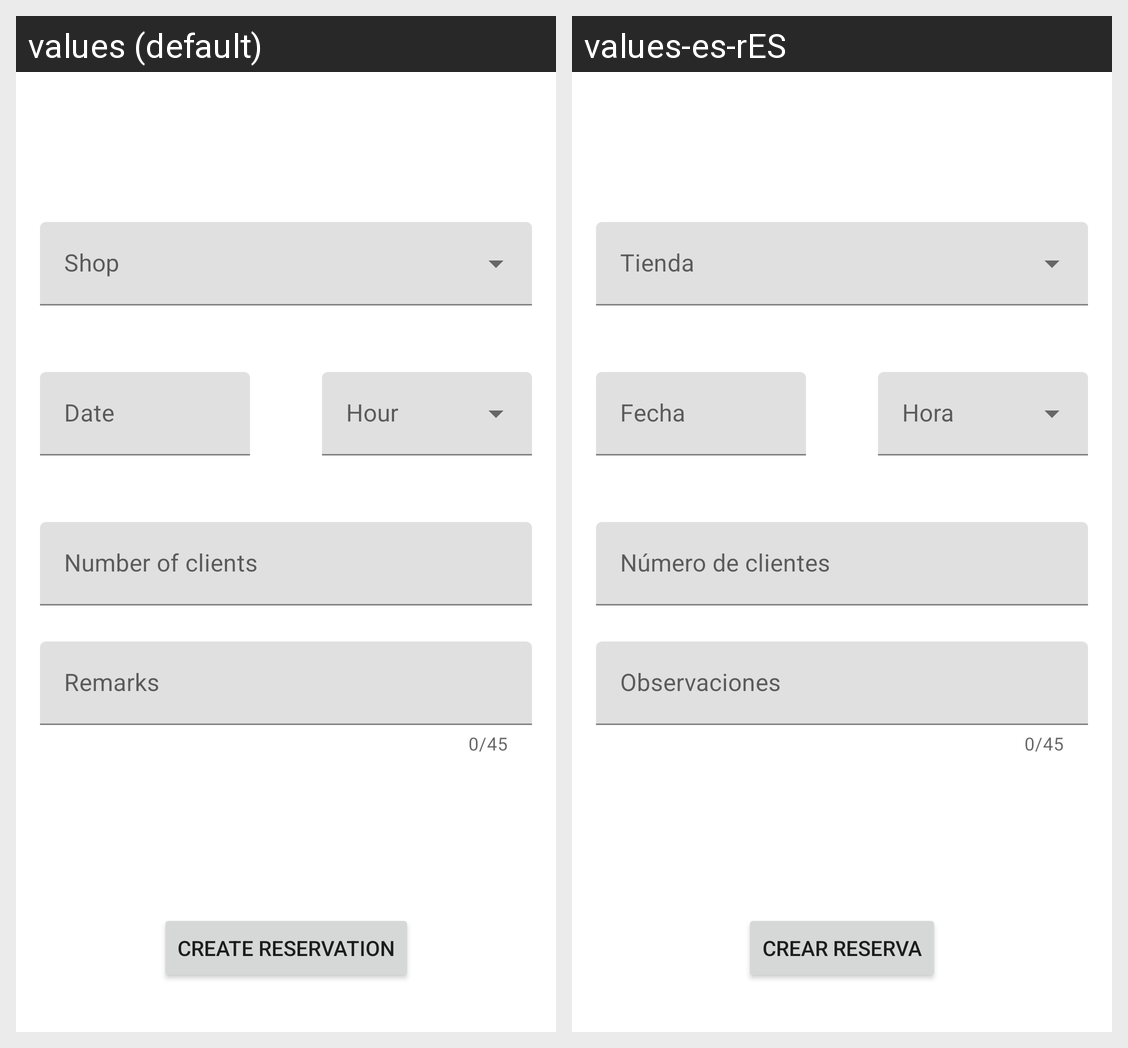

Translations of the strings shown on this Android screen, per locale in the grid:
Android screen res/layout/fragment_create_reservations.xml rendered under 2 locales, left to right: values (default), values-es-rES. Device: Nexus 5 (rendered at 1080×1920; each locale shown at half size, 540×960, under a caption strip naming it); theme Theme.ClientsApp.
Strings drawn on this screen, with the default value and each locale's value (text and hints the layout hard-codes, and strings that could not be matched under every locale, appear in the picture but are not listed):

date
  values: Date
  values-es-rES: Fecha

nClients
  values: Number of clients
  values-es-rES: Número de clientes

remarks
  values: Remarks
  values-es-rES: Observaciones

createReservation
  values: Create Reservation
  values-es-rES: Crear reserva
